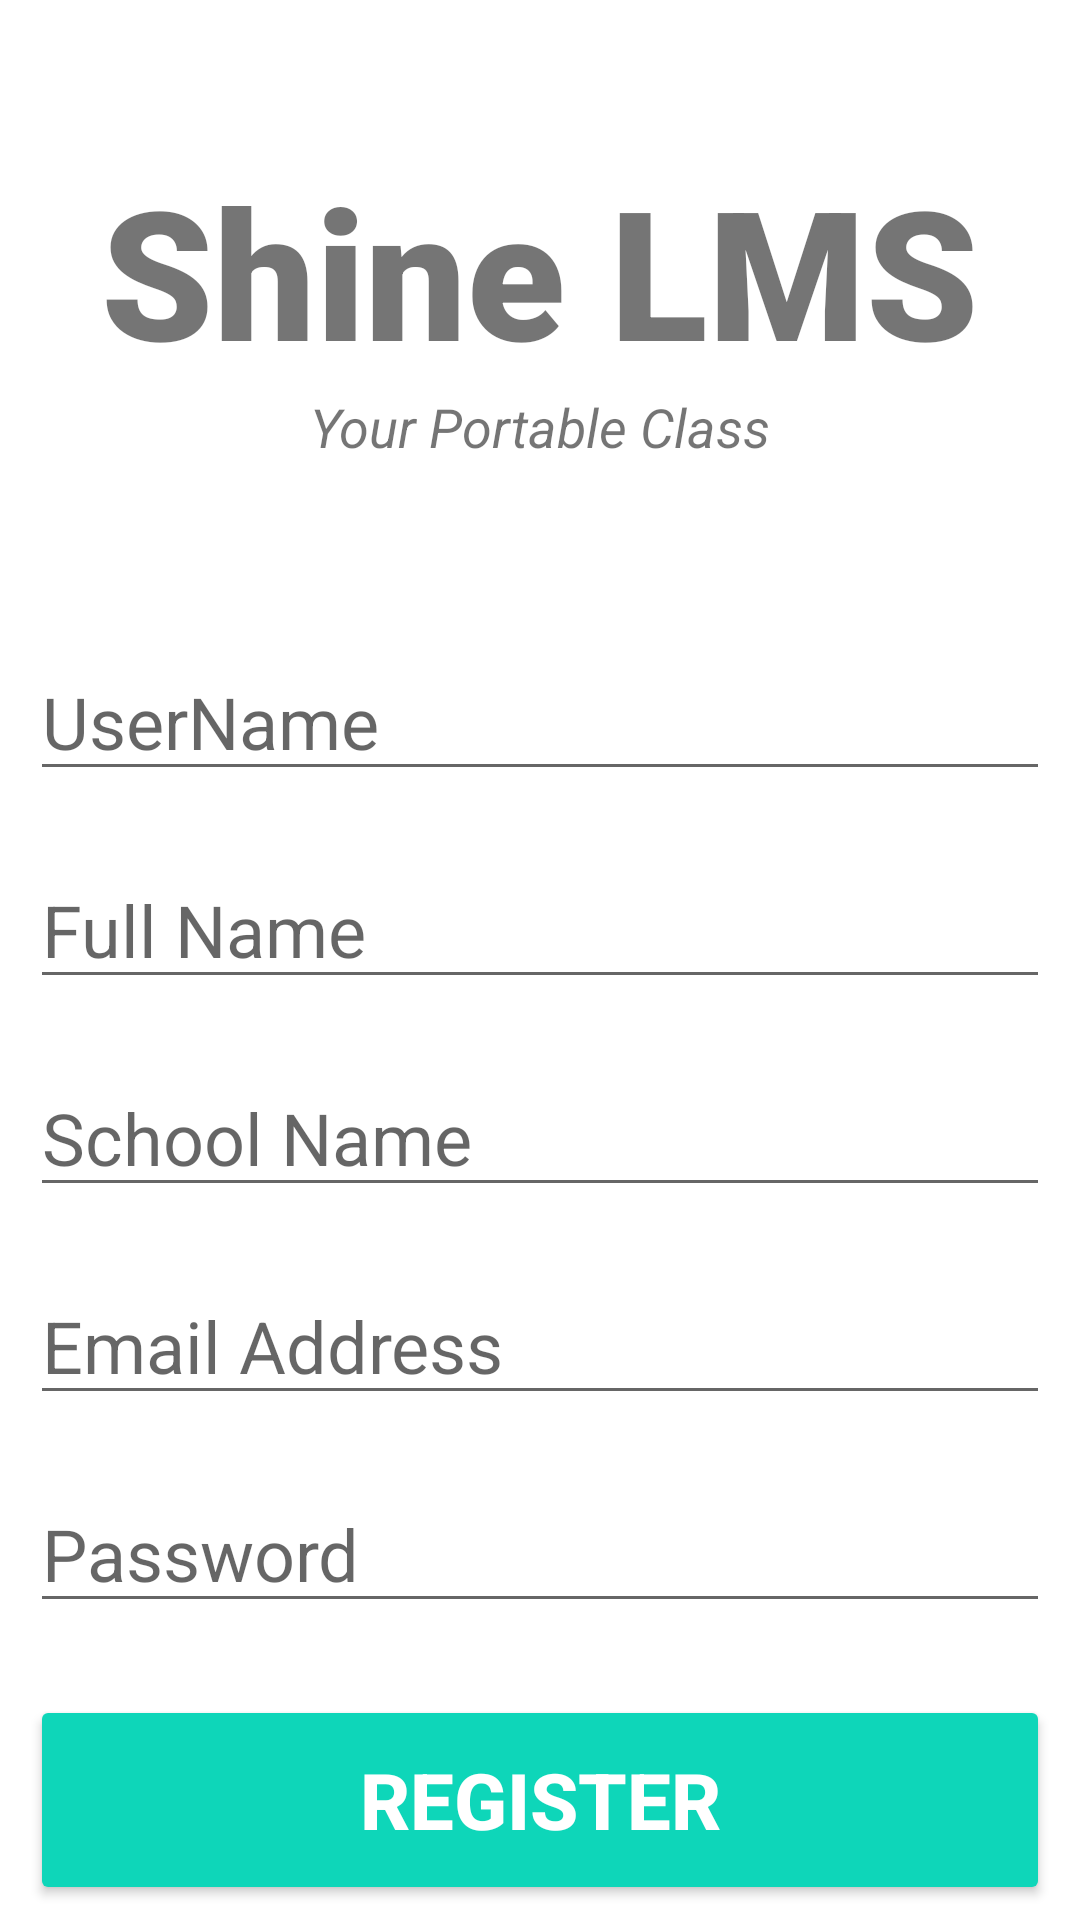

Here is an Android app screen rendered from its layout file. Give the layout XML and the strings, colors and styles it references.
<!-- AndroidManifest.xml: application theme Theme.LMSShine -->
<!-- res/layout/activity_learner_register.xml -->
<?xml version="1.0" encoding="utf-8"?>
<ScrollView xmlns:android="http://schemas.android.com/apk/res/android"
    xmlns:app="http://schemas.android.com/apk/res-auto"
    xmlns:tools="http://schemas.android.com/tools"
    android:layout_width="match_parent"
    android:layout_height="match_parent"
    android:background="@drawable/bb"
    tools:context=".LearnerRegister">

    <androidx.constraintlayout.widget.ConstraintLayout
        android:layout_width="match_parent"
        android:layout_height="match_parent"
        >

        <TextView
            android:id="@+id/banner"
            android:layout_width="match_parent"
            android:layout_height="wrap_content"
            android:layout_marginTop="50dp"
            android:fontFamily="sans-serif-black"
            android:text="Shine LMS"
            android:textAlignment="center"
            android:textSize="60sp"
            android:textStyle="bold"
            app:layout_constraintLeft_toLeftOf="parent"
            app:layout_constraintRight_toRightOf="parent"
            app:layout_constraintTop_toTopOf="parent" />

        <TextView
            android:id="@+id/bannerDescription"
            android:layout_width="wrap_content"
            android:layout_height="wrap_content"
            android:text="Your Portable Class"
            android:textAlignment="center"
            android:textSize="18sp"
            android:textStyle="italic"
            app:layout_constraintLeft_toLeftOf="parent"
            app:layout_constraintRight_toRightOf="parent"
            app:layout_constraintTop_toBottomOf="@+id/banner" />

        <EditText
            android:id="@+id/userName"
            android:layout_width="340dp"
            android:layout_height="wrap_content"
            android:layout_marginTop="60dp"
            android:ems="10"
            android:hint="UserName"
            android:inputType="text"
            android:textSize="24sp"
            app:layout_constraintLeft_toLeftOf="parent"
            app:layout_constraintRight_toRightOf="parent"
            app:layout_constraintTop_toBottomOf="@id/bannerDescription" />

        <EditText
            android:id="@+id/fullName"
            android:layout_width="340dp"
            android:layout_height="wrap_content"
            android:layout_marginTop="20dp"
            android:ems="10"
            android:hint="Full Name"
            android:inputType="text"
            android:textSize="24sp"
            app:layout_constraintLeft_toLeftOf="parent"
            app:layout_constraintRight_toRightOf="parent"
            app:layout_constraintTop_toBottomOf="@id/userName" />

        <EditText
            android:id="@+id/schoolName"
            android:layout_width="340dp"
            android:layout_height="wrap_content"
            android:layout_marginTop="20dp"
            android:ems="10"
            android:hint="School Name"
            android:inputType="text"
            android:textSize="24sp"
            app:layout_constraintLeft_toLeftOf="parent"
            app:layout_constraintRight_toRightOf="parent"
            app:layout_constraintTop_toBottomOf="@id/fullName" />

        <EditText
            android:id="@+id/email"
            android:layout_width="340dp"
            android:layout_height="wrap_content"
            android:layout_marginTop="20dp"
            android:autofillHints=""
            android:ems="10"
            android:hint="Email Address"
            android:inputType="textEmailAddress"
            android:textSize="24sp"
            app:layout_constraintLeft_toLeftOf="parent"
            app:layout_constraintRight_toRightOf="parent"
            app:layout_constraintTop_toBottomOf="@id/schoolName"
            tools:ignore="TextContrastCheck" />

        <EditText
            android:id="@+id/password"
            android:layout_width="340dp"
            android:layout_height="wrap_content"
            android:layout_marginTop="20dp"
            android:autofillHints=""
            android:ems="10"
            android:hint="Password"
            android:inputType="textPassword"
            android:textSize="24sp"
            app:layout_constraintLeft_toLeftOf="parent"
            app:layout_constraintRight_toRightOf="parent"
            app:layout_constraintTop_toBottomOf="@id/email"
            tools:ignore="TextContrastCheck" />

        <Button
            android:id="@+id/registerAdmin"
            android:layout_width="340dp"
            android:layout_height="70dp"
            android:layout_marginTop="24dp"
            android:backgroundTint="#0ED6B9"
            android:text="Register"
            android:textColor="#ffffff"
            android:textSize="26sp"
            android:textStyle="bold"
            app:cornerRadius="16dp"
            app:layout_constraintLeft_toLeftOf="parent"
            app:layout_constraintRight_toRightOf="parent"
            app:layout_constraintTop_toBottomOf="@id/password"
            tools:ignore="TextContrastCheck" />

        <ProgressBar
            android:id="@+id/progressBar"
            style="?android:attr/progressBarStyleLarge"
            android:layout_width="wrap_content"
            android:layout_height="wrap_content"
            android:layout_centerInParent="true"
            android:layout_marginTop="20dp"
            android:visibility="invisible"
            app:layout_constraintBottom_toBottomOf="parent"
            app:layout_constraintEnd_toEndOf="parent"
            app:layout_constraintHorizontal_bias="0.5"
            app:layout_constraintStart_toStartOf="parent"
            app:layout_constraintTop_toTopOf="parent"
            tools:ignore="MissingConstraints" />

    </androidx.constraintlayout.widget.ConstraintLayout>




</ScrollView>
<!-- resources referenced by this layout -->
<resources>
  <style name="Theme.LMSShine" parent="Theme.MaterialComponents.DayNight.NoActionBar">
          
          <item name="colorPrimary">@color/purple_500</item>
          <item name="colorPrimaryVariant">@color/purple_700</item>
          <item name="colorOnPrimary">@color/white</item>
          
          <item name="colorSecondary">@color/teal_200</item>
          <item name="colorSecondaryVariant">@color/teal_700</item>
          <item name="colorOnSecondary">@color/black</item>
          
          <item name="android:statusBarColor" tools:targetApi="l">?attr/colorPrimaryVariant</item>
          
          <item name="cardViewStyle">@style/CardView.Light</item>
      </style>
  <!-- not gathered from this repository: default colours our renderer supplied (Android Studio template values) -->
  <color name="purple_500">#FF6200EE</color>
  <color name="purple_700">#FF3700B3</color>
  <color name="teal_200">#FF03DAC5</color>
  <color name="teal_700">#FF018786</color>
  <color name="black">#FF000000</color>
  <color name="white">#FFFFFFFF</color>
</resources>
